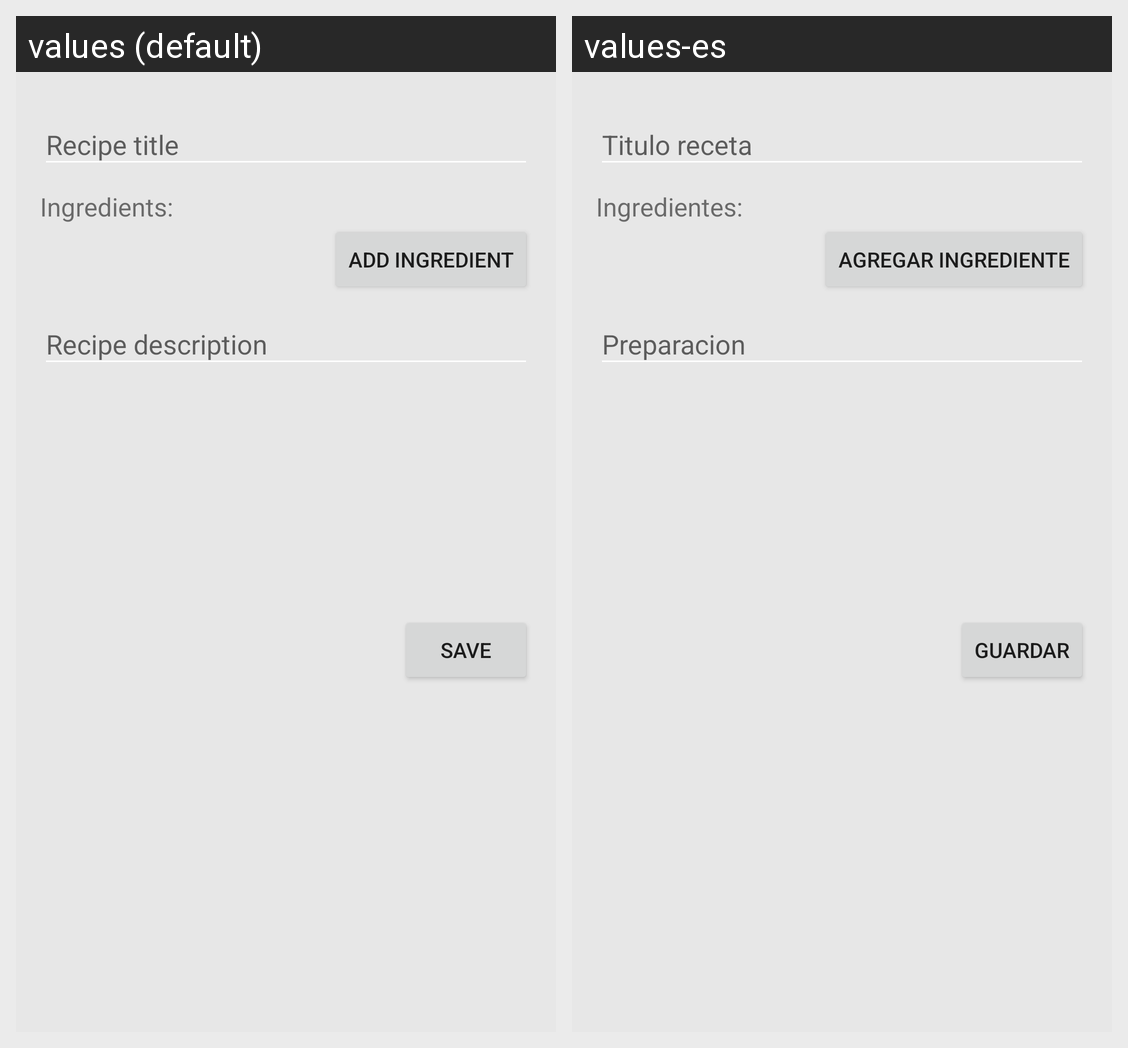

Strings drawn on this Android screen and how each of the app's shown locales translates them:
Android screen res/layout/fragment_add_new_recipe.xml rendered under 2 locales, left to right: values (default), values-es. Device: Nexus 5 (rendered at 1080×1920; each locale shown at half size, 540×960, under a caption strip naming it); theme AppTheme.
Strings drawn on this screen, with the default value and each locale's value (text and hints the layout hard-codes, and strings that could not be matched under every locale, appear in the picture but are not listed):

ingredients
  values: Ingredients:
  values-es: Ingredientes:

button_add_ingredient
  values: Add Ingredient
  values-es: Agregar ingrediente

button_save
  values: Save
  values-es: Guardar
